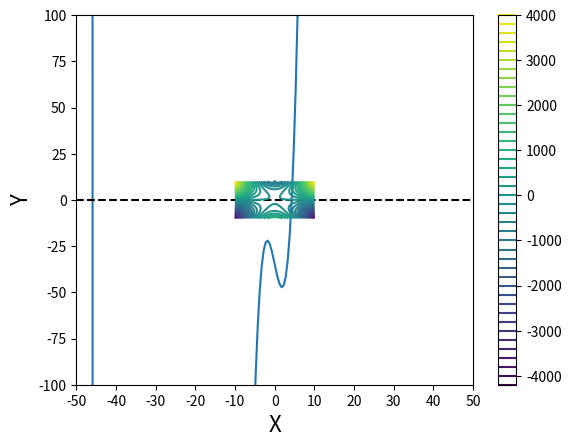
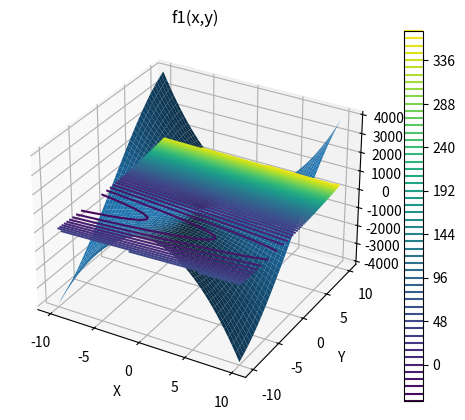
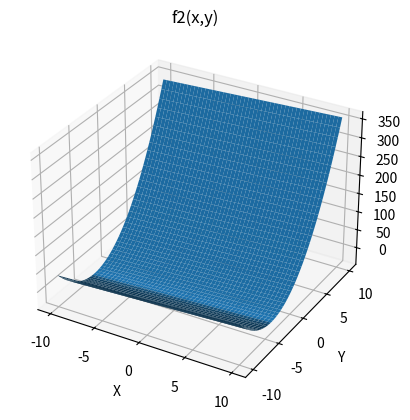
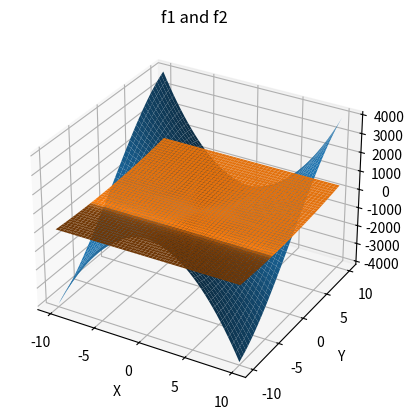
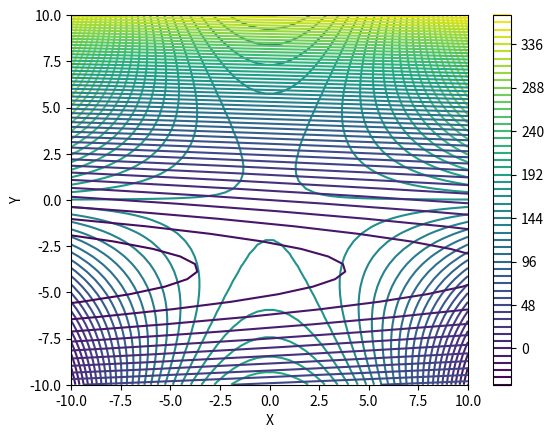
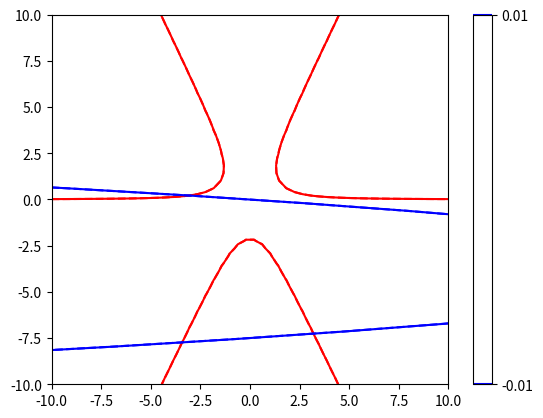

Reproduce these figures in Python, in order.
#!/usr/bin/env python
# coding: utf-8

# # Recitation 02
# 
# These exercises reinforce skills in the numerical solution of algebraic and differential equations.  Please reference course Supplements 08 - 13.
# 
# ## Topics Covered
# 
# 1. Scipy package; `scipy.optimize`; `scipy.integrate`
# 2. Solution of algebraic equations with `optimize` or `optimize.root_scalar` (root finding for univariate functions).
# 3. Solving systems of nonlinear algebraic equations with `optimize.root` (multivariate root finding).
# 4. The importance of initial guesses; strategies for providing good initial guesses to Equations solvers.
# 5. Graphing in 2D and 3D to visualize root locations.

# ## Problem 01
# 
# Solve the following algebraic equation for the smallest positive root:
# 
# $$x^3 - 10x + e^{-0.25x} = 35.75$$

# ### Solution to Problem 01
# 
# As we've discussed, if it is easy for me to graph a function, I usually do so because I need a good initial guess of the root location when I use numerical methods.  Graphing makes it very easy to see where the roots are.
# 
# I'll plot this below by creating a **lambda** function.  I am using a lambda function because this is a very simple expression.  Specifically, I am going to create a function of the form:
# 
# $$f(x) = x^3 - 10x + \exp{(-0.25x)} - 35.75$$
# 
# Why do I write it that way?  Because I want to figure out where the function, $f(x)$, equals zero.  So in that form, I can graph the function and look for any places where $f(x)$ crosses the x axis.  Those are the places where f(x) = 0.

# In[1]:


#Import packages we'll need as we go
import numpy as np
import matplotlib.pyplot as plt


# In[2]:


#creating the function with lambda syntax
p1 = lambda x: x**3 - 10*x + np.exp(-0.25*x) - 35.75

#I'll plot it from x = -50 to x = 50; create the set of x values as np.array using linspace.
xspan = np.linspace(-50, 50, 200)

#plot the function value for every value in xspan.
plt.plot(xspan, p1(xspan))

#Add a horizontal line at y = 0 that goes from x = -50 to x =50; use a black, dashed line
plt.hlines(0, -50, 50, linestyle = 'dashed', color = 'black')

#Set limits on x axis
plt.xlim(-50, 50)

#Set ticks on x axis
plt.xticks(range(-50, 51, 10))

#Set label on x axis
plt.xlabel('x', fontsize = 16)

#Set limits on y-axis
plt.ylim(-100, 100)

#Set label on y axis
plt.ylabel('f(x)', fontsize = 16)

#Display current figure
plt.show()


# We can see clearly that it crosses the x-axis in two places (this remains true even if we zoom out much further).  There is a root at about -45 and another at about 5.  We want the "smallest positive root" according to the problem statement, so we want to look around x = 5 for a root.
# 
# We'll do this with a numerical method, specifically, we'll use one of the equations solvers for univariate functions in scipy.optimize
# 
# `opt.newton` is usually a fine choice for univariate functions (functions that only take a single argument).  We give it a function that takes a single argument and returns a single value, in this case $p1(x)$, which returns the value of the above $f(x)$ function for a given value of x.
# 
# The iterative solver in `opt.newton` will start at our initial guess and continue making iterations on the value of x until $p1(x) \approx 0$ within our tolerance, which is usually $10^{-8}$ by default.
# 
# This solver is in the `scipy.optimize` package, which we'll alias below as "opt"

# In[3]:


import scipy.optimize as opt
opt.newton(p1, 4) #opt.newton needs our function name and an initial guess.

#For a more complete picture of the solution, uncomment code below.
#sol1, info = opt.newton(p1, 4, full_output = True)
#print('', sol1, '\n', info.converged, '\n', p1(info.root), '\n', info.flag)


# ## Problem 2
# 
# Find all roots for the following system of equations. Both x and y must be between -10 and 10:
# 
# \begin{align}
#      10 &= 5x^2y - y^3\\
#     -(15y+x) &= 2y^2 + \textrm{tanh}(0.075x)\\
# \end{align}

# ### Solution to Problem 02
# 
# This is a system of nonlinear equations, and even adding a second equation, we see that things get more complicated.  We do not have a solution until we find the (x,y) pairs where both of the equations are solved.  We essentially looking for the roots of the following two functions with this problem:
# 
# \begin{align}
#     f_1(x, y) &= 5x^2y - y^3 - 10 \\
#     f_2(x, y) &= 2y^2 + \tanh{(0.075x)} + 15y + x\\
# \end{align}
# 
# We have solved our problem when we find the values $\hat{x}$ and $\hat{y}$ that give the following result:
# 
# \begin{align}
#     f_1(\hat{x}, \hat{y}) &= 0 \\
#     f_2(\hat{x}, \hat{y}) &= 0 \\
# \end{align}
# 
# I would love to be able to assess the problem graphically because that helps me to see axis crossings, but here, we have to work in 3-dimensions.  For every (x,y) pair that we give to each function, it will return a "z" value...so this is harder to visualize.  Both functions are surfaces, not lines.
# 
# But, let's give it a try and see what we can come up with.  This is definitely **not** an essential step in solving this problem, but it serves a few purposes:
# 
# 1. It gives us extra practice with graphing
# 2. It illustrates visually what root finding for systems of equations entails
# 
# First, let's create two functions that take (x,y) argument pairs and return the values of $f_1(x,y)$ and $f_2(x,y)$.  We can again use `lambda` syntax here because these are easy one-liners.

# In[4]:


f1 = lambda x,y: 5*x**2*y - y**3 - 10
f2 = lambda x,y: 2*y**2 + np.tanh(0.075*x) + 15*y + x


# #### Surface Plots
# 
# We have to visualize these functions in 3D, so our options are surface plots ("actual" 3D illustration) or contour plots (a 2D representation of a 3D surface using contour lines).  Let's start with the surfaces.

# In[5]:


x = np.linspace(-10,10,50)
y = np.linspace(-10,10,50)
[X, Y] = np.meshgrid(x,y)

Z1 = f1(X,Y) #values of the left-hand side of f1 for all X,Y pairs
Z2 = f2(X,Y) #values of the left-hand side of f2 for all X,Y pairs.

fig1, ax1 = plt.subplots(subplot_kw={"projection": "3d"})
ax1.plot_surface(X, Y, Z1)
plt.xlabel('X')
plt.ylabel('Y')
plt.title('f1(x,y)')

fig2, ax2 = plt.subplots(subplot_kw={"projection": "3d"})
ax2.plot_surface(X, Y, Z2)
plt.xlabel('X')
plt.ylabel('Y')
plt.title('f2(x,y)')


# So, that's fine?  I guess?  It doesn't really help me much, though.  What I need to find are the places where *both* surfaces intersect at values of zero, and that is almost impossible to determine from these 3D projections.
# 
# #### Overlaid Surface Plots
# 
# Maybe we can try to plot two surfaces on the same plot?

# In[6]:


fig1, ax1 = plt.subplots(subplot_kw={"projection": "3d"})
ax1.plot_surface(X, Y, Z1)
ax1.plot_surface(X, Y, Z2)
plt.xlabel('X')
plt.ylabel('Y')
plt.title('f1 and f2')


# Nope.  Not helpful.  I cannot really pin down any of locations of the roots using this.  Maybe contour plots?
# 
# #### Contour Plots

# In[7]:


plt.figure(1)
plt.contour(X, Y, Z1, levels = 50) #note, levels = scalar tells us how many contour lines to use.
plt.xlabel('X')
plt.ylabel('Y')
plt.colorbar()
plt.show(1)

plt.figure(2)
plt.contour(X, Y, Z2, levels = 50)
plt.xlabel('X')
plt.ylabel('Y')
plt.colorbar()
plt.show(2)


# Actually, this gives me a much clearer view of where the functions are near zero.  From the first plot, we can see that $f_1(x,y)$ is close to zero toward the center of the plot, and then as we move to large X and Y values, we see that the function gets either very positive or very negative.  In the second case, we see that $f_2(x,y)$ is close to zero over a fairly broad space between y = 3 and -7 or so...and x = -10 to 10.  
# 
# #### Overlay Contour Plots
# 
# If we put the above onto a single plot, it is a mess:

# In[8]:


plt.figure()
plt.contour(X, Y, Z1, levels = 50) #note, levels = scalar tells us how many contour lines to use.
plt.contour(X, Y, Z2, levels = 50)
plt.xlabel('X')
plt.ylabel('Y')
plt.colorbar()
plt.show()


# #### Adjusting Controur Plot Options
# 
# It is very difficult to interpret this figure.  There is too much going on, and I can't identify where the intersections are where both $f_1(x,y)$ and $f_2(x,y)$ are near zero.  However, we can also use the level keyword argument to specify a range of contour lines...sort of like applying limits to the z axis.  I can also set the colors of contour lines to various things. Here, I'll show the contour lines for the first function in red and the second function in blue.  We will also only show the contours between -0.01 and 0.01 because these will bound any areas where the functions are zero pretty well.  With this, we can see clearly where both functions are zero(ish)--this is indicated by the lines on the contour plot below.  
# 
# **This is showing us where the two surfaces intersect at values of 0**

# In[9]:


plt.figure()
plt.contour(X, Y, Z1, levels = [-0.01, 0.01], colors = 'red')  #function 1 in red
plt.contour(X, Y, Z2, levels = [-0.01, 0.01], colors = 'blue') #function 2 in blue
plt.colorbar()


# Now that makes it very clear that I have 3 roots on the domain (X, Y) = [-10, 10]  Specifically, they are somewhere around:
# 
# 1. (-3, -8)
# 2. (3, -8)
# 3. (-3, 0)
# 
# Now that I know this, I have a pretty good idea of initial guesses to make for x and y with my iterative solver routine.
# 
# #### Solving with scipy.optimize.root
# 
# For a system of nonlinear equations, we can't use `opt.newton` -- It only works on a univariate function.  Here, we need to solve functions that have two arguments, x and y. We'll need to use `opt.root` instead. This is a place where Python is picky about syntax.  We have to construct a function that models our system of equations...two rules:
# 
# 1. That function takes a single argument that contains all of the unknowns in a collection (array)
# 2. That function must return the value of both of the equations we're solving ($f_1(x,y)$ and $f_2(x,y)$) for a given (x,y) pair.
# 
# Here, the problem is complicated enough that lambda functions lose their charm.  We'll specify with a general function definition.

# In[10]:


def P2(var):
    x = var[0]
    y = var[1]
    LHS1 = 10 - 5*x**2*y + y**3  #this is function 1, solution at LHS1 = 0
    LHS2 = 2*y**2 + np.tanh(0.075*x) + 15*y + x  #this is function 2, solution at LHS2 = 0
    return np.array([LHS1, LHS2]) #return the value of f1 and f2 at current (x,y) values.


# Once we have that function defined in that particular format, then we can use `opt.root` to solve it.  All it needs from us is the function name and an initial guess at the solution.  We have some pretty good ideas from the contour plot.  
# 
# opt.root will return a "solution structure" that has a ton of information in it.  I'll call this "ans" below, and we'll print the important fields from that solution:
# 
# 1. The solution (ans.x); this is our "answer to the problem"
# 2. The function value at the solution (ans.fun); array of function values at solution; should all be zeros.
# 3. The message that tells us whether the solver converged or not (ans.message)

# In[11]:


var0 = np.array([-3, -7])
ans  = opt.root(P2, var0)
print('', ans.x, '\n', ans.fun, '\n', P2(ans.x), '\n', ans.message)


# ## Problem 3
# 
# Solve the following system of nonlinear equations:
# 
# \begin{align}
#     0 &= x^2 - 10x - 25y + 17z^2\\
#     18.3 &= xz + \textrm{ln}(yz)\\
#     145 - y^2 &= x^2 + 5z\\
# \end{align}

# ### Solution 
# 
# Once you get the hang of formatting equations so that they are compatible with `opt.root`, this is straightforward.  See below, and compare it to above. Think about how logically similar the two code cells are.  This one is a little bigger and a little more complex because I have 3 variables and 3 functions, but otherwise, everything is identical.  This is a super easy concept to generalize, and I can solve any number of equations in this way using `opt.root`!!

# In[12]:


def P3(var):
    x = var[0]
    y = var[1]
    z = var[2]
    LHS1 = x**2 - 10*x - 25*y + 17*z**2
    LHS2 = x*z + np.log(y*z) - 18.3
    LHS3 = x**2 + 5*z + y**2 - 145
    return np.array([LHS1, LHS2, LHS3])

var0 = np.array([5, 5, 5])
sol = opt.root(P3, var0)
print('', sol.x, '\n', sol.fun, '\n', P2(sol.x), '\n', sol.message)


# #### Stability of Nonlinear Equation Solvers in Problem 03
# 
# Although tools like `opt.newton` and `opt.root` are very easy to use, numerical solution of algebraic equations can be very tricky.  As a rule of thumb, the more equations that you are solving, and the more nonlinear these equations are, the more challening the numerical solution will be.  Usually, you need good-to-great initial guesses in order to solve difficult systems on nonlinear equations with numerical tools. 
# 
# Below, we demonstrate how certain initial guesses would cause the solver to go off the rails.  This problem is hard because visualizing it would require us to work in 4 dimensions since we have f1(x, y, z), etc.  So providing good initial guesses can be tricky.
# 
# In a physical system, we usually have limits on the variables that I can use to provide a better guess.  For example, fractional conversions and mole fractions are between 0 and 1; absolute temperatures can't be less than zero; a temperature of 8000C is unrealistic in a chemical process; a pressure of 50000000 atm is unrealistic in a chemical process, etc.
# 
# Here, it's just a math problem, so we have no idea how to bound x, y, and z without putting in a bit of effort (not a topic for this course).
# 
# Anyway, we can show that an initial guess of:
# 
#     var0 = [5, -5, -5]
# 
# Will cause the solver to issue a warning since it ends up passing a negative value to the logarithm in the second equation, which is undefined (notice that it still converges, though.  It gets around the nan ("not a number") error here).  Astute readers will point out that -5*-5 = 25, so the negative signs should cancel, allowing us to evaluate the natural logarithm.  This is true at the start, but, remember, these are iterative processes.  We make initial guesses, and those guesses bias our solutions.  Just because the solver starts out with x and y both negative (and with a positive product), it won't necessarily stay here.  We demonstrate this in the cell below.  You can see that it hits places where only one of the two is negative; hence the error.

# In[13]:


def P4(var):
    x = var[0]
    y = var[1]
    z = var[2]
    print(f'current values in iteration are x = {x}, y = {y}, z = {z}')
    LHS1 = x**2 - 10*x - 25*y + 17*z**2
    LHS2 = x*z + np.log(y*z) - 18.3
    LHS3 = x**2 + 5*z + y**2 - 145
    return np.array([LHS1, LHS2, LHS3])

var0 = np.array([5, -5, -5])
sol = opt.root(P4, var0)
print('', sol.x, '\n', sol.fun, '\n', P4(sol.x), '\n', sol.message)

